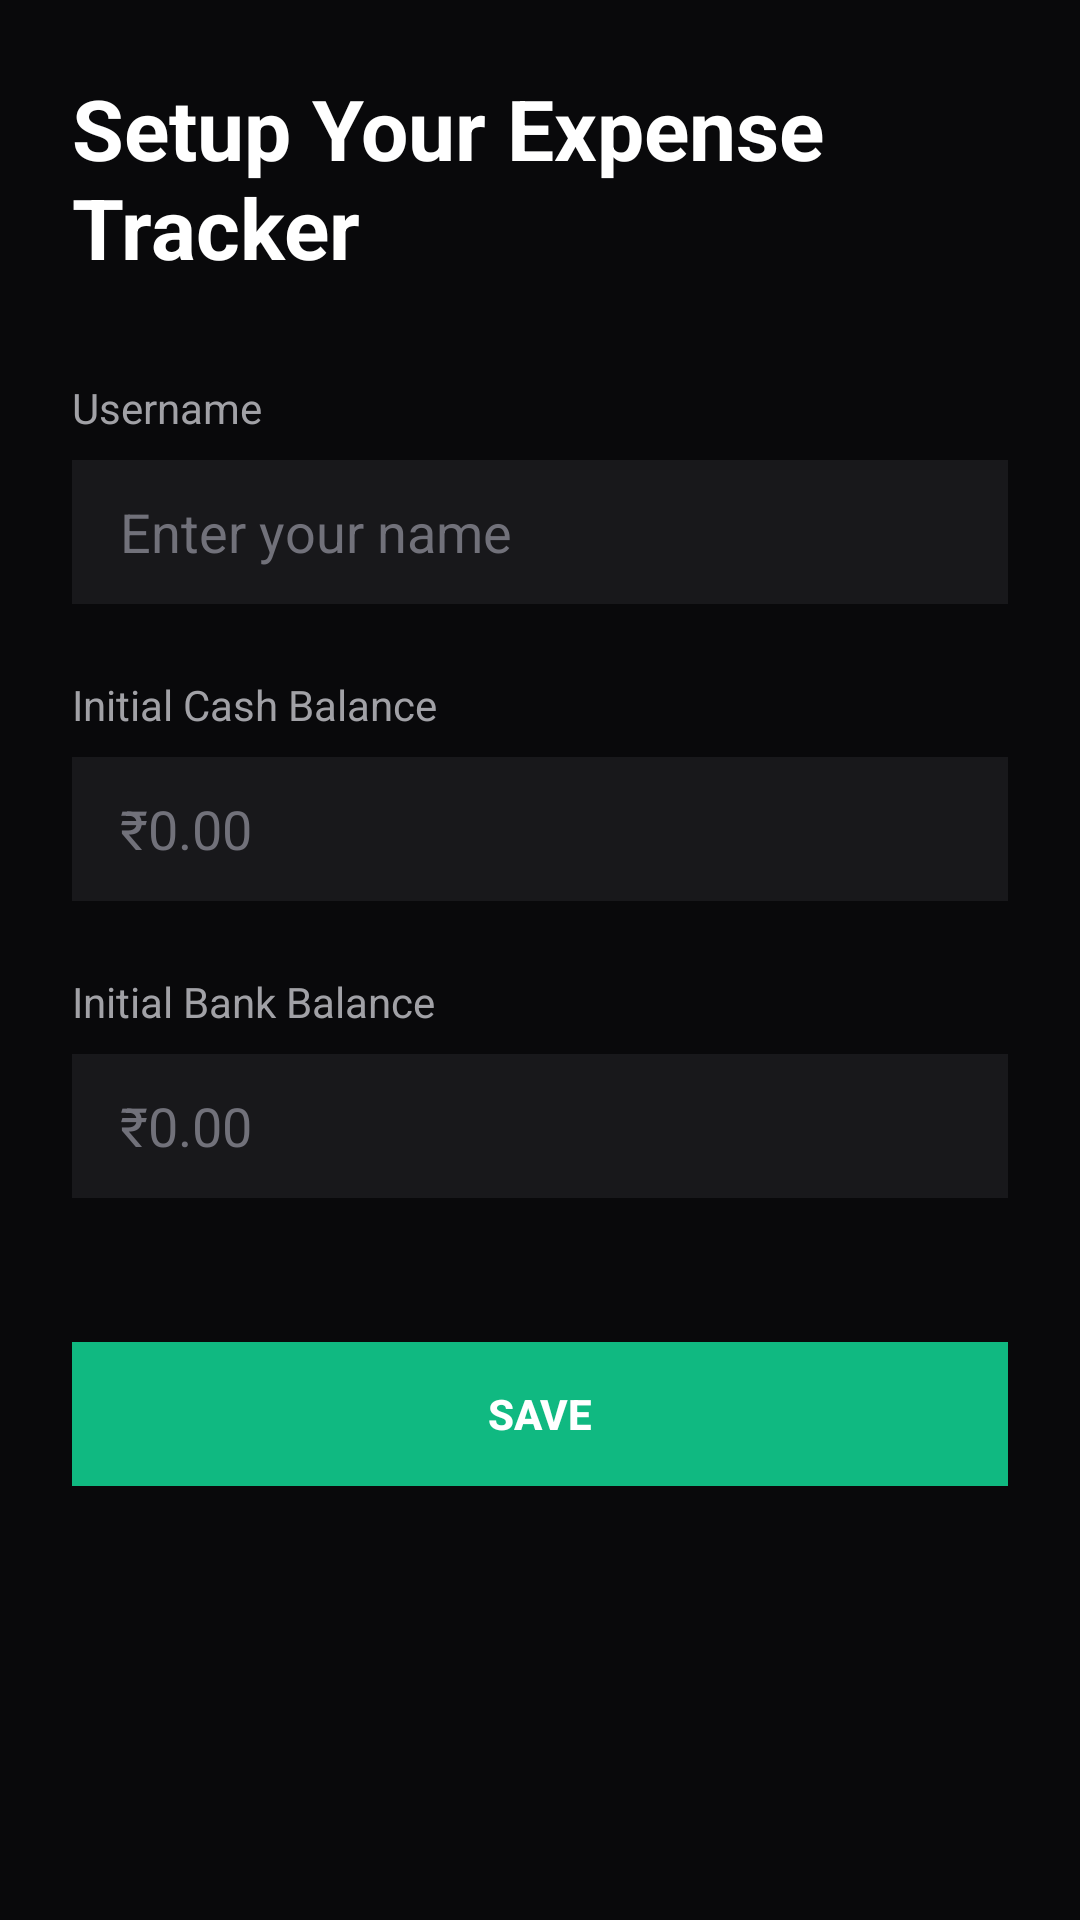

Produce the Android XML layout that renders to this screen, including the resource entries it uses.
<!-- AndroidManifest.xml: activity theme Theme.ExpenseTracker -->
<!-- res/layout/activity_setup.xml -->
<?xml version="1.0" encoding="utf-8"?>
<ScrollView xmlns:android="http://schemas.android.com/apk/res/android"
    android:layout_width="match_parent"
    android:layout_height="match_parent"
    android:background="@color/bg_primary">

    <LinearLayout
        android:layout_width="match_parent"
        android:layout_height="wrap_content"
        android:orientation="vertical"
        android:padding="24dp">

        <TextView
            android:layout_width="match_parent"
            android:layout_height="wrap_content"
            android:text="@string/setup_screen_title"
            android:textSize="28sp"
            android:textColor="@color/text_primary"
            android:textStyle="bold"
            android:layout_marginBottom="32dp" />

        <TextView
            android:layout_width="match_parent"
            android:layout_height="wrap_content"
            android:text="@string/username"
            android:textColor="@color/text_secondary"
            android:textSize="14sp"
            android:layout_marginBottom="8dp" />

        <EditText
            android:id="@+id/username_input"
            android:layout_width="match_parent"
            android:layout_height="48dp"
            android:background="@color/bg_secondary"
            android:textColor="@color/text_primary"
            android:textColorHint="@color/text_tertiary"
            android:hint="Enter your name"
            android:paddingHorizontal="16dp"
            android:layout_marginBottom="24dp"
            android:inputType="text" />

        <TextView
            android:layout_width="match_parent"
            android:layout_height="wrap_content"
            android:text="Initial Cash Balance"
            android:textColor="@color/text_secondary"
            android:textSize="14sp"
            android:layout_marginBottom="8dp" />

        <EditText
            android:id="@+id/cash_balance_input"
            android:layout_width="match_parent"
            android:layout_height="48dp"
            android:background="@color/bg_secondary"
            android:textColor="@color/text_primary"
            android:textColorHint="@color/text_tertiary"
            android:hint="₹0.00"
            android:paddingHorizontal="16dp"
            android:layout_marginBottom="24dp"
            android:inputType="numberDecimal" />

        <TextView
            android:layout_width="match_parent"
            android:layout_height="wrap_content"
            android:text="Initial Bank Balance"
            android:textColor="@color/text_secondary"
            android:textSize="14sp"
            android:layout_marginBottom="8dp" />

        <EditText
            android:id="@+id/bank_balance_input"
            android:layout_width="match_parent"
            android:layout_height="48dp"
            android:background="@color/bg_secondary"
            android:textColor="@color/text_primary"
            android:textColorHint="@color/text_tertiary"
            android:hint="₹0.00"
            android:paddingHorizontal="16dp"
            android:layout_marginBottom="32dp"
            android:inputType="numberDecimal" />

        <Button
            android:id="@+id/continue_button"
            android:layout_width="match_parent"
            android:layout_height="48dp"
            android:background="@color/emerald_500"
            android:text="@string/save"
            android:textColor="@color/white"
            android:textStyle="bold"
            android:layout_marginTop="16dp" />

    </LinearLayout>

</ScrollView>
<!-- resources referenced by this layout -->
<resources>
  <color name="bg_primary">#09090B</color>
  <color name="bg_secondary">#18181B</color>
  <color name="emerald_500">#10B981</color>
  <color name="text_primary">#FFFFFF</color>
  <color name="text_secondary">#A1A1A6</color>
  <color name="text_tertiary">#71717A</color>
  <color name="white">#FFFFFF</color>
  <string name="save">Save</string>
  <string name="setup_screen_title">Setup Your Expense Tracker</string>
  <string name="username">Username</string>
  <style name="Theme.ExpenseTracker" parent="Theme.MaterialComponents.NoActionBar">
          <item name="colorPrimary">@color/emerald_500</item>
          <item name="colorPrimaryVariant">@color/emerald_600</item>
          <item name="colorSecondary">@color/blue_500</item>
          <item name="colorSecondaryVariant">@color/blue_500</item>
          <item name="android:colorBackground">@color/bg_primary</item>
          <item name="colorError">@color/error</item>
          <item name="android:windowBackground">@color/bg_primary</item>
          <item name="android:statusBarColor">@color/bg_primary</item>
          <item name="android:navigationBarColor">@color/bg_primary</item>
          <item name="android:windowLightStatusBar">false</item>
          <item name="android:windowLightNavigationBar">false</item>
      </style>
  <color name="emerald_600">#059669</color>
  <color name="blue_500">#3B82F6</color>
  <color name="error">#EF4444</color>
</resources>
